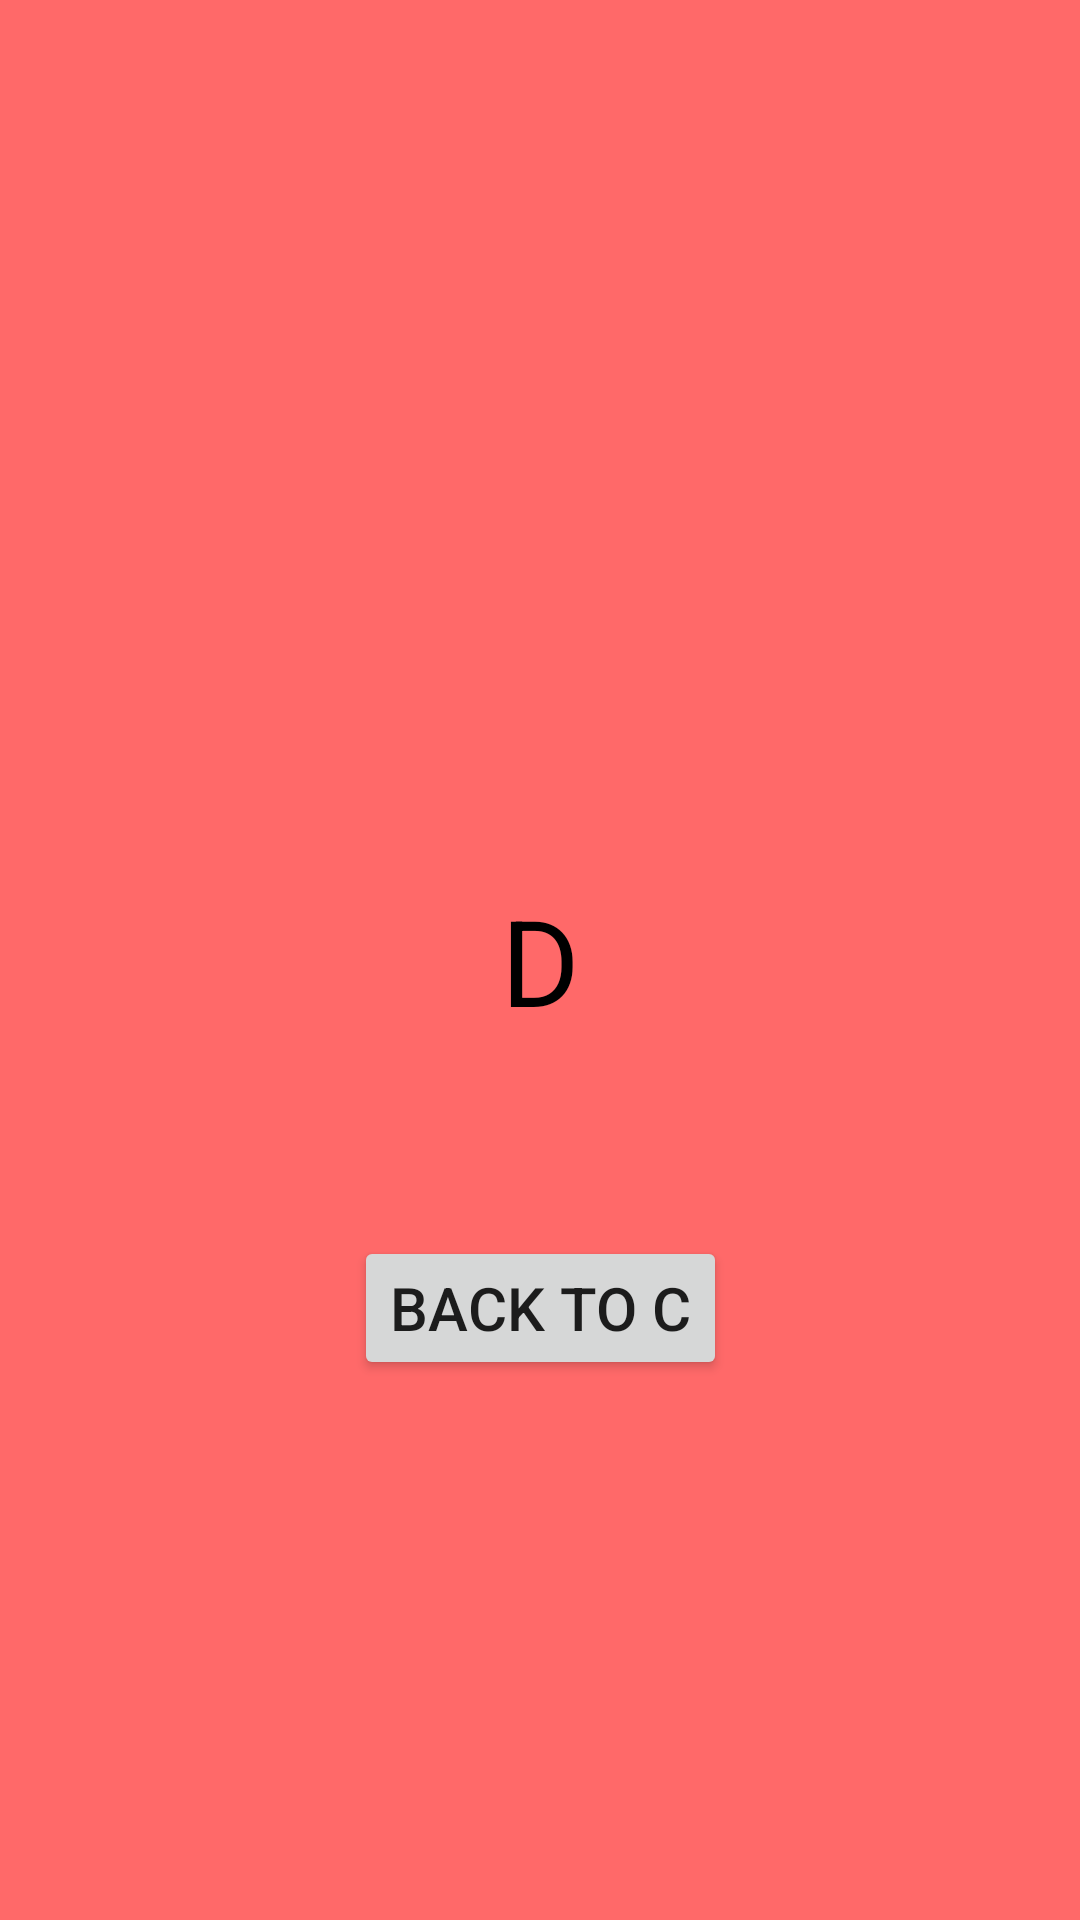

This screen was rendered from an Android layout file. Write that file and the resources it references.
<!-- AndroidManifest.xml: application theme Theme.JetBackNavigation -->
<!-- res/layout/fragment_d.xml -->
<?xml version="1.0" encoding="utf-8"?>
<layout xmlns:android="http://schemas.android.com/apk/res/android"
    xmlns:app="http://schemas.android.com/apk/res-auto">

    <data>

    </data>

    <androidx.constraintlayout.widget.ConstraintLayout
        android:layout_width="match_parent"
        android:layout_height="match_parent"
        android:background="#FF6969">

        <TextView
            android:layout_width="wrap_content"
            android:layout_height="wrap_content"
            android:text="D"
            android:textColor="@color/black"
            android:textSize="40sp"
            app:layout_constraintBottom_toBottomOf="parent"
            app:layout_constraintEnd_toEndOf="parent"
            app:layout_constraintStart_toStartOf="parent"
            app:layout_constraintTop_toTopOf="parent" />

        <Button
            android:id="@+id/button_back_to_C"
            android:layout_width="wrap_content"
            android:layout_height="wrap_content"
            android:layout_marginBottom="180dp"
            android:text="Back to C"
            android:textSize="20sp"
            app:layout_constraintBottom_toBottomOf="parent"
            app:layout_constraintEnd_toEndOf="parent"
            app:layout_constraintStart_toStartOf="parent" />

    </androidx.constraintlayout.widget.ConstraintLayout>
</layout>
<!-- resources referenced by this layout -->
<resources>
  <style name="Theme.JetBackNavigation" parent="Theme.MaterialComponents.DayNight.DarkActionBar">
          
          <item name="colorPrimary">@color/purple_500</item>
          <item name="colorPrimaryVariant">@color/purple_700</item>
          <item name="colorOnPrimary">@color/white</item>
          
          <item name="colorSecondary">@color/teal_200</item>
          <item name="colorSecondaryVariant">@color/teal_700</item>
          <item name="colorOnSecondary">@color/black</item>
          
          <item name="android:statusBarColor">?attr/colorPrimaryVariant</item>
          
      </style>
  <!-- not gathered from this repository: default colours our renderer supplied (Android Studio template values) -->
  <color name="purple_500">#FF6200EE</color>
  <color name="purple_700">#FF3700B3</color>
  <color name="teal_200">#FF03DAC5</color>
  <color name="teal_700">#FF018786</color>
  <color name="black">#FF000000</color>
  <color name="white">#FFFFFFFF</color>
</resources>
